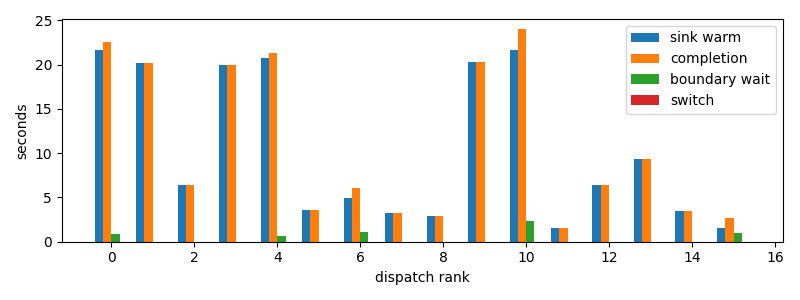

The data file committed next to this chart (first rows):
dispatch_rank, id, action, first_token_s, sink_warm_s, completion_s, source_boundary_wait_s, switch_downtime_s
0, codex:a9de70aa-f71f-9b95-5469-d6b3ec0b3f…, R, 21.54, 21.7, 22.57, 0.8727, 2.4557113647460938e-05
1, codex:b3070edb-ef84-2a59-177e-4b7291e2ae…, S, 20.25, 20.25, 20.25, 3.24249267578125e-05, 8.106231689453125e-06
2, codex:ae694cc1-4887-7ade-f085-b22a801120…, R, 6.406, 6.406, 6.406, 4.673004150390625e-05, 1.049041748046875e-05
3, codex:fdd895ad-51f8-486e-c57b-0cc8111eee…, S, 19.97, 19.97, 19.97, 5.030632019042969e-05, 1.5735626220703125e-05
4, codex:e6744833-786a-9c87-c539-3a40cda506…, S, 20.72, 20.72, 21.37, 0.6481, 2.7894973754882812e-05
5, codex:362639e1-f680-4bda-bd1e-8f149f7717…, R, 3.323, 3.536, 3.536, 2.8133392333984375e-05, 5.4836273193359375e-06
6, codex:773fe603-6c37-a82b-eb79-8a2c5c0d1c…, R, 4.955, 4.955, 6.057, 1.102, 9.298324584960938e-06
7, codex:7de80c9c-04b3-49a8-66a8-dedbd1acb8…, R, 3.254, 3.254, 3.254, 1.8596649169921875e-05, 3.5762786865234375e-06
8, codex:41e93e85-eff7-106f-9736-224049baed…, R, 2.821, 2.956, 2.956, 3.314018249511719e-05, 5.4836273193359375e-06
9, claude:beb7fbf4-6556-b9f2-f2be-d69abc179…, S, 20.28, 20.28, 20.28, 1.52587890625e-05, 4.5299530029296875e-06
10, codex:e717fd54-aecf-8710-559b-8d23833866…, S, 21.54, 21.7, 23.99, 2.286, 1.2159347534179688e-05
11, codex:e4fa4daa-9887-f50a-b110-c9378383c7…, R, 1.535, 1.535, 1.535, 2.5033950805664062e-05, 5.9604644775390625e-06
12, claude:3ab49446-c806-6a06-d8f3-51d00da9a…, R, 6.229, 6.381, 6.381, 2.193450927734375e-05, 1.4543533325195312e-05
13, codex:c55b5430-f5e1-56b7-a298-2db8c65816…, R, 9.15, 9.379, 9.379, 1.8835067749023438e-05, 2.6226043701171875e-06
14, codex:b759a30c-c03e-8e0e-1900-3ac8dd4c01…, R, 3.255, 3.483, 3.483, 3.4332275390625e-05, 5.4836273193359375e-06
15, codex:1db326cd-3c43-ad82-b907-27bc1f12c2…, R, 1.603, 1.603, 2.633, 1.03, 1.1444091796875e-05
